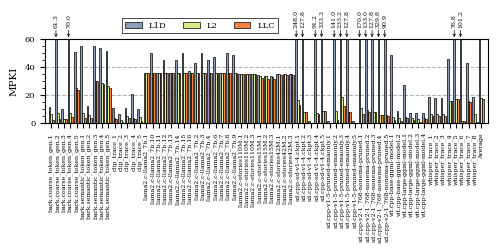

This figure's Python source: (Note: this script raises an exception after producing the figure.)
import matplotlib.pyplot as plt
import numpy as np
import os
from matplotlib.ticker import MultipleLocator
from collections import defaultdict

# Workload list (68 workloads)
workloads = [
    "bark.coarse_token_gen.1",
    "bark.coarse_token_gen.2",
    "bark.coarse_token_gen.3",
    "bark.coarse_token_gen.4",
    "bark.coarse_token_gen.5",
    "bark.semantic_token_gen.1",
    "bark.semantic_token_gen.2",
    "bark.semantic_token_gen.3",
    "bark.semantic_token_gen.4",
    "bark.semantic_token_gen.5",
    "clip_trace_1",
    "clip_trace_2",
    "clip_trace_3",
    "clip_trace_4",
    "clip_trace_5",
    "llama2.c-llama2_7b.1",
    "llama2.c-llama2_7b.10",
    "llama2.c-llama2_7b.11",
    "llama2.c-llama2_7b.12",
    "llama2.c-llama2_7b.13",
    "llama2.c-llama2_7b.14",
    "llama2.c-llama2_7b.15",
    "llama2.c-llama2_7b.16",
    "llama2.c-llama2_7b.2",
    "llama2.c-llama2_7b.3",
    "llama2.c-llama2_7b.4",
    "llama2.c-llama2_7b.6",
    "llama2.c-llama2_7b.7",
    "llama2.c-llama2_7b.8",
    "llama2.c-llama2_7b.9",
    "llama2.c-stories110M.1",
    "llama2.c-stories110M.2",
    "llama2.c-stories110M.3",
    "llama2.c-stories15M.1",
    "llama2.c-stories15M.2",
    "llama2.c-stories15M.3",
    "llama2.c-stories42M.1",
    "llama2.c-stories42M.2",
    "llama2.c-stories42M.3",
    "sd.cpp-sd-v1-4.ckpt.1",
    "sd.cpp-sd-v1-4.ckpt.2",
    "sd.cpp-sd-v1-4.ckpt.3",
    "sd.cpp-sd-v1-4.ckpt.4",
    "sd.cpp-sd-v1-4.ckpt.5",
    "sd.cpp-v1-5-pruned-emaonly.1",
    "sd.cpp-v1-5-pruned-emaonly.2",
    "sd.cpp-v1-5-pruned-emaonly.3",
    "sd.cpp-v1-5-pruned-emaonly.4",
    "sd.cpp-v1-5-pruned-emaonly.5",
    "sd.cpp-v2-1_768-nonema-pruned.1",
    "sd.cpp-v2-1_768-nonema-pruned.2",
    "sd.cpp-v2-1_768-nonema-pruned.3",
    "sd.cpp-v2-1_768-nonema-pruned.4",
    "sd.cpp-v2-1_768-nonema-pruned.5",
    "vit.cpp-base-ggml-model.1",
    "vit.cpp-base-ggml-model.2",
    "vit.cpp-large-ggml-model.1",
    "vit.cpp-large-ggml-model.2",
    "vit.cpp-large-ggml-model.3",
    "vit.cpp-large-ggml-model.4",
    "whisper_trace_1",
    "whisper_trace_2",
    "whisper_trace_3",
    "whisper_trace_4",
    "whisper_trace_5",
    "whisper_trace_6",
    "whisper_trace_7",
    "whisper_trace_8",
]

# L1D data (2KB)
data_l1d = [
     11.5807,  61.3493,   9.79898, 69.9765,  50.823,
     54.8254,  11.7619,  54.5602,  53.499,   51.4955,
     10.3916,   6.47672, 10.8022,  20.7677,  10.1756,
     35.5561,  49.6716,  35.5557,  44.4579,  35.5557,
     44.5316,  49.7096,  36.7578,  42.3869,  49.7083,
     44.4492,  47.1833,  35.5572,  49.7096,  48.5096,
     35.0017,  35.0048,  35.0038,  33.8277,  33.375,
     33.358,   34.7086,  34.6713,  34.7145,
    247.993,  127.808,    0.93589, 91.1947, 333.285,
      0.936245,141.049, 233.249,  127.771,    0.936235,
    170.021,  132.968,  127.808,  329.787,   90.8813,
     48.2994,   8.15594, 26.6895,   7.22027,  6.95219,
      7.15322,  18.591,  17.8415,  17.3496,  45.5783,
     76.7686,  101.179,  42.6622,  18.5104,
]

# L2 data (4KB)
data_l2 = [
      5.97896,  7.05802,  2.57074,  7.1707,  24.7294,
      7.00565,  5.38332, 30.0331,  28.6555,  26.0624,
      3.64559,  2.22222,  4.53835,  3.13804,  4.14396,
     35.5533,  35.5571,  35.552,   35.5837,  35.5511,
     35.5839,  35.5988,  35.5555,  35.5717,  35.5975,
     35.5837,  35.6221,  35.5544,  35.5989,  35.5925,
     34.9858,  34.9902,  34.9886,  33.6919,  33.0233,
     32.9918,  34.6802,  34.6308,  34.6655,
     15.9812,   7.86426,  0.12493,  7.03593,  8.49687,
      0.03786,  8.55786, 18.0569,   7.82776,  0.038895,
     10.4054,   9.00589,  7.81373,  5.62727,  5.21031,
      4.46024,  3.07107,  4.20177,  3.67452,  2.59463,
      3.58921,  6.5955,   6.59238,  6.59868, 15.8719,
     17.3,      1.11971, 15.2546,   6.49913,
]

# LLC data (8KB)
data_llc = [
      2.25672,  2.39162,  2.44913,  3.77224, 23.4112,
      3.36481,  3.66739, 29.6188,  27.7568,  24.7368,
      2.89183,  0.587705, 3.6835,   2.83553,  1.28089,
     35.5514,  35.5526,  35.5503,  35.582,   35.549,
     35.5805,  35.5956,  35.5534,  35.5685,  35.5942,
     35.5824,  35.6209,  35.5524,  35.5956,  35.5894,
     34.9608,  34.9634,  34.9047,  32.0008,  31.3332,
     31.2982,  34.2008,  34.1441,  34.0834,
     12.9889,   7.41171,  0.05488,  6.38687,  8.4622,
      0.005935, 2.16559, 12.2804,   7.36604,  0.005325,
      6.39865,  8.02549,  7.38212,  5.55604,  4.7336,
      2.23513,  1.12663,  3.16886,  2.08378,  0.67407,
      2.47245,  5.10283,  5.10277,  5.15609, 15.6634,
     17.2996,   1.11852, 15.0212,   0.725355,
]

assert len(data_l1d) == len(workloads), f"L1D length mismatch: {len(data_l1d)}"
assert len(data_l2)  == len(workloads), f"L2 length mismatch: {len(data_l2)}"
assert len(data_llc) == len(workloads), f"LLC length mismatch: {len(data_llc)}"

# Calculate averages and append
avg_l1d = np.mean(data_l1d)
avg_l2  = np.mean(data_l2)
avg_llc = np.mean(data_llc)

plot_workloads = workloads + ["Average"]
plot_l1d = data_l1d + [avg_l1d]
plot_l2  = data_l2  + [avg_l2]
plot_llc = data_llc + [avg_llc]

# Figure parameters — exact Thesis.ipynb style
scale = 1.5
fig_width_pt = 240.94499
inches_per_pt = 1.0 / 72.27
golden_mean = 0.6
fig_width = fig_width_pt * inches_per_pt * scale

params = {
    'figure.dpi': 300,
    'backend': 'ps',
    'axes.labelsize': 5.0 * scale,
    'font.size': 5.0 * scale,
    'legend.fontsize': 4.0 * scale,
    'xtick.labelsize': 3.0 * scale,
    'ytick.labelsize': 4.0 * scale,
    'text.usetex': False,
    'font.family': 'serif',
   # 'font.serif': ['Times', 'Times New Roman', 'Liberation Serif'],
    'patch.linewidth': 0.5,
    'patch.edgecolor': 'black',
    'figure.figsize': [fig_width, fig_width * golden_mean * 0.85],
    'figure.autolayout': True,
    'hatch.linewidth': 0.5,
    'hatch.color': 'black',
    'axes.grid': True,
    'axes.axisbelow': True,
    'axes.grid.axis': 'y',
    'grid.linestyle': '--',
    'grid.linewidth': 0.75,
    'grid.alpha': 0.3,
    'grid.color': 'black',
}
plt.rcParams.update(params)

# Grouped bar setup — 3 bars
n = len(plot_workloads)
x = np.arange(n)
bar_width = 0.27

fig, ax = plt.subplots()

color_l1d = '#8C9EBC'
color_l2  = "#D8EF84"
color_llc = "#f88243"

bars1 = ax.bar(x - bar_width, plot_l1d, bar_width, label='L1D',
               color=color_l1d, edgecolor='black', linewidth=0.5)
bars2 = ax.bar(x,              plot_l2,  bar_width, label='L2',
               color=color_l2,  edgecolor='black', linewidth=0.5)
bars3 = ax.bar(x + bar_width,  plot_llc, bar_width, label='LLC',
               color=color_llc, edgecolor='black', linewidth=0.5)

ax.set_ylabel('MPKI')   # ← update ylabel as needed
ax.set_xticks(x)
ax.set_xticklabels(plot_workloads, rotation=90)
ax.set_xlim(-1.0, n)

# Y-axis: set ylim to cap outliers, annotate exceeding bars
Y_MAX = 60
ax.set_ylim(0, Y_MAX)
ax.yaxis.set_major_locator(MultipleLocator(20))
ax.yaxis.set_minor_locator(MultipleLocator(5))
ax.tick_params(which='minor', length=2, color='black')

# ── Collision-safe annotations for bars exceeding Y_MAX ──────────────────────
ylim_max = ax.get_ylim()[1]
overflow_bars = []
for rect in list(bars1) + list(bars2) + list(bars3):
    height = rect.get_height()
    if height > ylim_max:
        bar_x = rect.get_x() + rect.get_width() / 2.0
        overflow_bars.append((bar_x, height))

overflow_bars.sort(key=lambda t: t[0])
stagger_count = defaultdict(int)
text_step_pts = 14

for bar_x, height in overflow_bars:
    group_key = round(bar_x)
    level = stagger_count[group_key]
    stagger_count[group_key] += 1
    y_offset = 8 + level * text_step_pts

    ax.annotate(
        f'{height:.1f}',
        xy=(bar_x, ylim_max),
        xytext=(0, y_offset),
        textcoords='offset points',
        arrowprops=dict(arrowstyle="->", color='black', lw=0.5, shrinkA=0, shrinkB=1),
        ha='center', va='bottom',
        fontsize=3.0 * scale,
        color='black',
        rotation=90,
        clip_on=False
    )
# ─────────────────────────────────────────────────────────────────────────────

ax.legend(
    loc='lower center', bbox_to_anchor=(0.35, 1.02), ncol=3,
    frameon=True, facecolor='white', edgecolor='black',
    framealpha=1.0, fancybox=False
)

out_name = 'l1d_l2_llc_grouped_bar'
sample_dir = "../plots/sample"
os.makedirs(sample_dir, exist_ok=True)

plt.savefig(os.path.join(sample_dir, f'{out_name}.png'), bbox_inches='tight')
plt.savefig(os.path.join(sample_dir, f'{out_name}.svg'), bbox_inches='tight')
plt.savefig(os.path.join(sample_dir, f'{out_name}.pdf'), bbox_inches='tight')
plt.close()

print(f"Saved: {out_name}.svg / .pdf")
print(f"Average L1D: {avg_l1d:.4f}")
print(f"Average L2:  {avg_l2:.4f}")
print(f"Average LLC: {avg_llc:.4f}")
